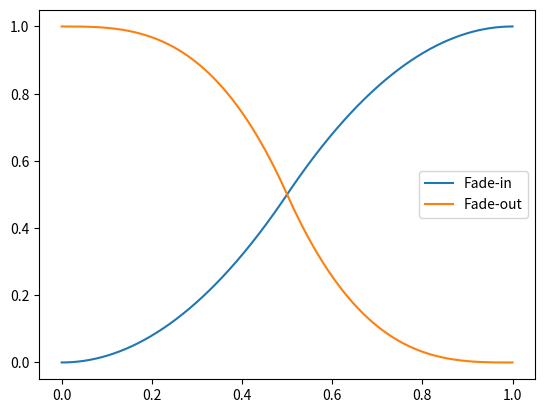

The matplotlib source for this figure:
# SCURVEFADE
# This script demonstrates one approach to creating S-curve fades.
# This method involves concatenating a convex fade with a concave
# fade.
#
# See also LINEARFADE, EXPONENTIALFADE, SINECURVEFADE

import numpy as np
import matplotlib.pyplot as plt

Fs = 44100  # Arbitrary sampling rate

# S-curve fade-in
numSamples = round(1 * Fs)  # 1 sec. fade, round to whole sample
halfSamples = round(numSamples/2)
a = np.linspace(0, 1, halfSamples)
x = 2  # can be any number >= 1
concave = 0.5 * pow(a, x)
convex = 0.5 * (1 - pow((1-a), x)) + 0.5
# fadeIn = np.concatenate(concave, convex)
fadeIn = np.hstack((concave, convex))

# S-curve fade-out
x = 3  # can be any number >= 1
convex = 0.5 * (1 - pow(a, x)) + 0.5
concave = 0.5 * pow(1 - a, x)
# fadeOut = np.concatenate(convex, concave)
fadeOut = np.hstack((convex, concave))

# Plot the S-curve
t = np.linspace(0, 1, numSamples)
plt.plot(t, fadeIn, t, fadeOut)
plt.legend(['Fade-in', 'Fade-out'])
plt.show()
